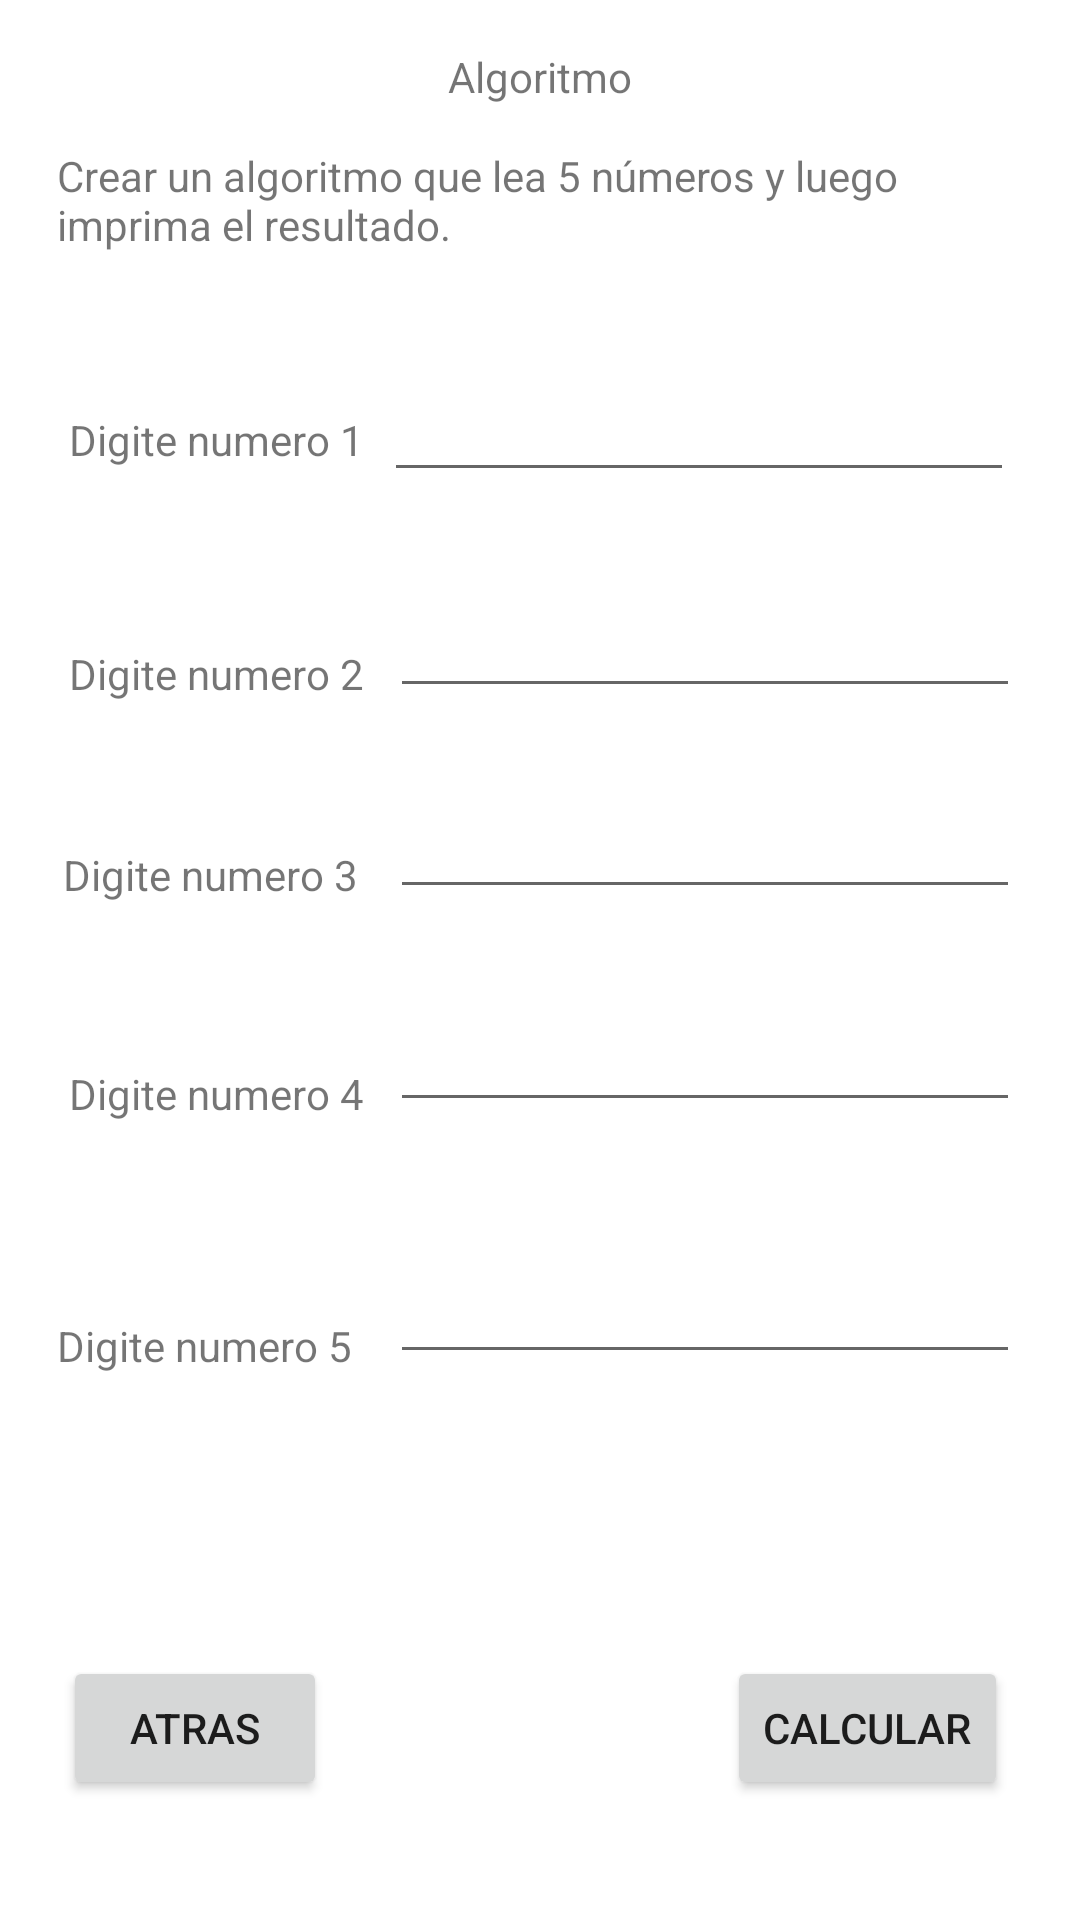

Reconstruct the res/layout file that produces this screen, plus the resources it refers to.
<!-- AndroidManifest.xml: application theme Theme.CamMovil1 -->
<!-- res/layout/activity_punto2.xml -->
<?xml version="1.0" encoding="utf-8"?>
<androidx.constraintlayout.widget.ConstraintLayout xmlns:android="http://schemas.android.com/apk/res/android"
    xmlns:app="http://schemas.android.com/apk/res-auto"
    xmlns:tools="http://schemas.android.com/tools"
    android:layout_width="match_parent"
    android:layout_height="match_parent"
    tools:context=".Punto2">

    <TextView
        android:id="@+id/textView9"
        android:layout_width="wrap_content"
        android:layout_height="wrap_content"
        android:layout_marginTop="16dp"
        android:text="Algoritmo"
        app:layout_constraintEnd_toEndOf="parent"
        app:layout_constraintStart_toStartOf="parent"
        app:layout_constraintTop_toTopOf="parent" />

    <TextView
        android:id="@+id/textView10"
        android:layout_width="0dp"
        android:layout_height="44dp"
        android:layout_marginStart="19dp"
        android:layout_marginTop="49dp"
        android:layout_marginEnd="19dp"
        android:layout_marginBottom="44dp"
        android:text="Crear un algoritmo que lea 5 números y luego imprima el resultado."
        app:layout_constraintBottom_toTopOf="@+id/n1"
        app:layout_constraintEnd_toEndOf="parent"
        app:layout_constraintStart_toStartOf="parent"
        app:layout_constraintTop_toTopOf="parent" />

    <TextView
        android:id="@+id/n1"
        android:layout_width="wrap_content"
        android:layout_height="wrap_content"
        android:layout_marginStart="23dp"
        android:layout_marginTop="137dp"
        android:text="Digite numero 1"
        app:layout_constraintStart_toStartOf="parent"
        app:layout_constraintTop_toTopOf="parent" />

    <TextView
        android:id="@+id/n2"
        android:layout_width="wrap_content"
        android:layout_height="wrap_content"
        android:layout_marginStart="23dp"
        android:layout_marginBottom="48dp"
        android:text="Digite numero 2"
        app:layout_constraintBottom_toTopOf="@+id/n3"
        app:layout_constraintStart_toStartOf="parent" />

    <TextView
        android:id="@+id/n3"
        android:layout_width="wrap_content"
        android:layout_height="wrap_content"
        android:layout_marginStart="21dp"
        android:layout_marginBottom="54dp"
        android:text="Digite numero 3"
        app:layout_constraintBottom_toTopOf="@+id/n4"
        app:layout_constraintStart_toStartOf="parent" />

    <TextView
        android:id="@+id/n4"
        android:layout_width="wrap_content"
        android:layout_height="wrap_content"
        android:layout_marginStart="23dp"
        android:text="Digite numero 4"
        app:layout_constraintBottom_toBottomOf="@+id/num4"
        app:layout_constraintStart_toStartOf="parent" />

    <TextView
        android:id="@+id/n5"
        android:layout_width="wrap_content"
        android:layout_height="wrap_content"
        android:layout_marginStart="19dp"
        android:text="Digite numero 5"
        app:layout_constraintBottom_toBottomOf="@+id/num5"
        app:layout_constraintStart_toStartOf="parent" />

    <EditText
        android:id="@+id/num1"
        android:layout_width="wrap_content"
        android:layout_height="wrap_content"
        android:layout_marginTop="23dp"
        android:layout_marginEnd="22dp"
        android:ems="10"
        android:inputType="number"
        android:minHeight="48dp"
        app:layout_constraintEnd_toEndOf="parent"
        app:layout_constraintTop_toBottomOf="@+id/textView10"
        tools:ignore="SpeakableTextPresentCheck,SpeakableTextPresentCheck,SpeakableTextPresentCheck,SpeakableTextPresentCheck,TouchTargetSizeCheck,TouchTargetSizeCheck,TouchTargetSizeCheck" />

    <EditText
        android:id="@+id/num2"
        android:layout_width="wrap_content"
        android:layout_height="wrap_content"
        android:layout_marginTop="24dp"
        android:layout_marginEnd="20dp"
        android:ems="10"
        android:inputType="number"
        android:minHeight="48dp"
        app:layout_constraintEnd_toEndOf="parent"
        app:layout_constraintTop_toBottomOf="@+id/num1"
        tools:ignore="SpeakableTextPresentCheck" />

    <EditText
        android:id="@+id/num3"
        android:layout_width="wrap_content"
        android:layout_height="wrap_content"
        android:layout_marginTop="19dp"
        android:layout_marginEnd="20dp"
        android:ems="10"
        android:inputType="number"
        android:minHeight="48dp"
        app:layout_constraintEnd_toEndOf="parent"
        app:layout_constraintTop_toBottomOf="@+id/num2"
        tools:ignore="SpeakableTextPresentCheck" />

    <EditText
        android:id="@+id/num4"
        android:layout_width="wrap_content"
        android:layout_height="wrap_content"
        android:layout_marginTop="23dp"
        android:layout_marginEnd="20dp"
        android:ems="10"
        android:inputType="number"
        android:minHeight="48dp"
        app:layout_constraintEnd_toEndOf="parent"
        app:layout_constraintTop_toBottomOf="@+id/num3"
        tools:ignore="SpeakableTextPresentCheck" />

    <EditText
        android:id="@+id/num5"
        android:layout_width="wrap_content"
        android:layout_height="wrap_content"
        android:layout_marginTop="36dp"
        android:layout_marginEnd="20dp"
        android:ems="10"
        android:inputType="number"
        android:minHeight="48dp"
        app:layout_constraintEnd_toEndOf="parent"
        app:layout_constraintTop_toBottomOf="@+id/num4"
        tools:ignore="SpeakableTextPresentCheck" />

    <Button
        android:id="@+id/calcular"
        android:layout_width="wrap_content"
        android:layout_height="wrap_content"
        android:layout_marginEnd="24dp"
        android:layout_marginBottom="40dp"
        android:onClick="calcular"
        android:text="Calcular"
        app:layout_constraintBottom_toBottomOf="parent"
        app:layout_constraintEnd_toEndOf="parent" />

    <Button
        android:id="@+id/atras2"
        android:layout_width="wrap_content"
        android:layout_height="wrap_content"
        android:layout_marginStart="21dp"
        android:layout_marginBottom="40dp"
        android:onClick="atras2"
        android:text="Atras"
        app:layout_constraintBottom_toBottomOf="parent"
        app:layout_constraintStart_toStartOf="parent" />

    <TextView
        android:id="@+id/Resultado2"
        android:layout_width="0dp"
        android:layout_height="49dp"
        android:layout_marginStart="70dp"
        android:layout_marginTop="72dp"
        android:layout_marginEnd="70dp"
        android:layout_marginBottom="152dp"
        app:layout_constraintBottom_toBottomOf="parent"
        app:layout_constraintEnd_toEndOf="parent"
        app:layout_constraintStart_toStartOf="parent"
        app:layout_constraintTop_toBottomOf="@+id/n5" />

</androidx.constraintlayout.widget.ConstraintLayout>
<!-- resources referenced by this layout -->
<resources>
  <style name="Theme.CamMovil1" parent="Theme.MaterialComponents.DayNight.DarkActionBar">
          
          <item name="colorPrimary">@color/purple_500</item>
          <item name="colorPrimaryVariant">@color/purple_700</item>
          <item name="colorOnPrimary">@color/white</item>
          
          <item name="colorSecondary">@color/teal_200</item>
          <item name="colorSecondaryVariant">@color/teal_700</item>
          <item name="colorOnSecondary">@color/black</item>
          
          <item name="android:statusBarColor" tools:targetApi="l">?attr/colorPrimaryVariant</item>
          
      </style>
  <!-- not gathered from this repository: default colours our renderer supplied (Android Studio template values) -->
  <color name="purple_500">#FF6200EE</color>
  <color name="purple_700">#FF3700B3</color>
  <color name="teal_200">#FF03DAC5</color>
  <color name="teal_700">#FF018786</color>
  <color name="black">#FF000000</color>
  <color name="white">#FFFFFFFF</color>
</resources>
